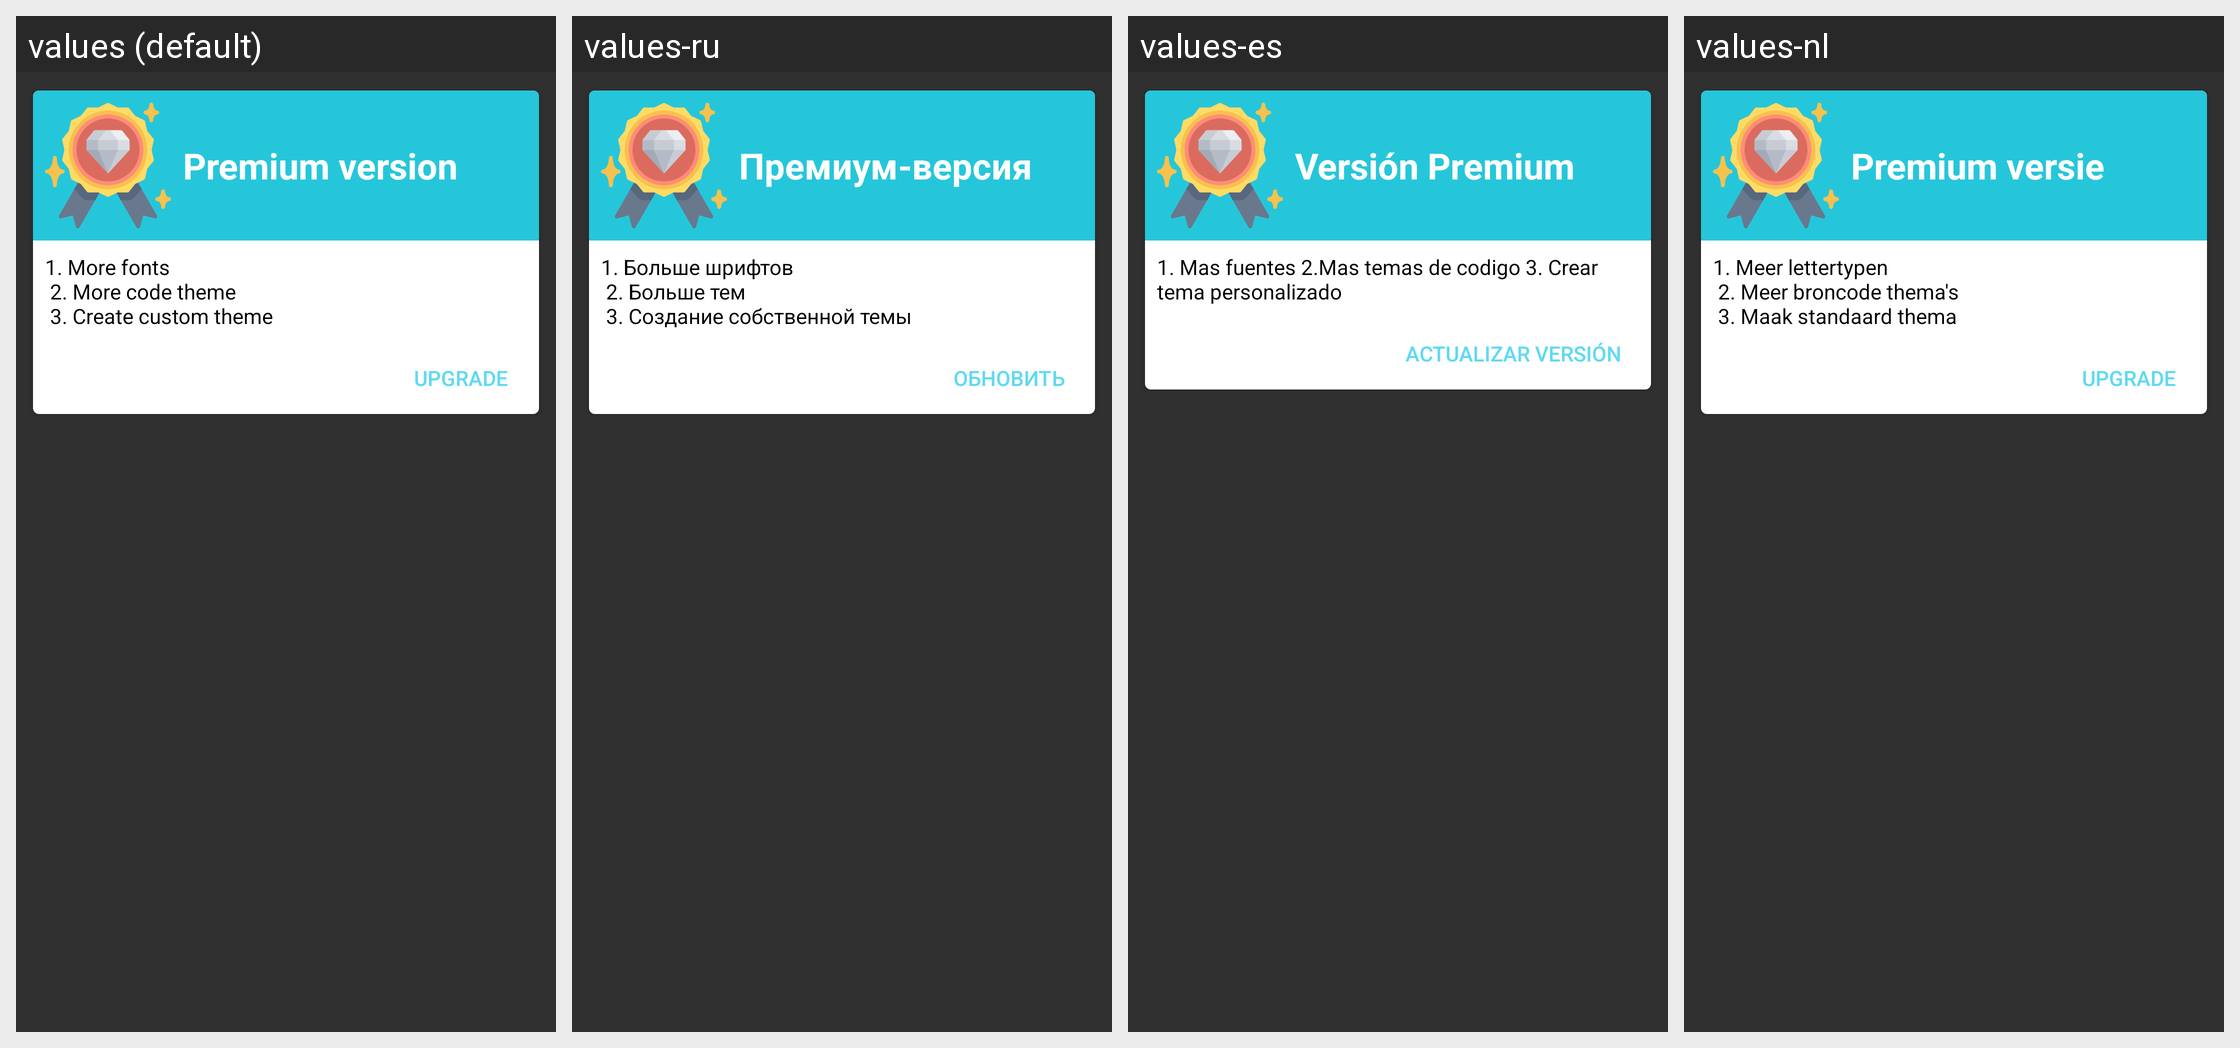

Strings drawn on this Android screen and how each of the app's shown locales translates them:
Android screen res/layout/fragment_premium.xml rendered under 4 locales, left to right: values (default), values-ru, values-es, values-nl. Device: Nexus 5 (rendered at 1080×1920; each locale shown at half size, 540×960, under a caption strip naming it); theme AppThemeDark.
Other locales in the repository, not shown: values-cs, values-fr, values-id, values-in, values-ja, values-pt-rPT, values-ro, values-sk, values-vi, values-zh-rCN.
Strings drawn on this screen, with the default value and each locale's value (text and hints the layout hard-codes, and strings that could not be matched under every locale, appear in the picture but are not listed):

premium_version
  values: Premium version
  values-ru: Премиум-версия
  values-es: Versión Premium
  values-nl: Premium versie

msg_premium
  values: 1. More fonts
       2. More code theme
       3. Create custom theme
  values-ru: 1. Больше шрифтов
       2. Больше тем
       3. Создание собственной темы
  values-es: 1. Mas fuentes 2.Mas temas de codigo 3. Crear tema personalizado
  values-nl: 1. Meer lettertypen
       2. Meer broncode thema's
       3. Maak standaard thema

upgrade
  values: Upgrade
  values-ru: Обновить
  values-es: Actualizar versión
  values-nl: Upgrade
